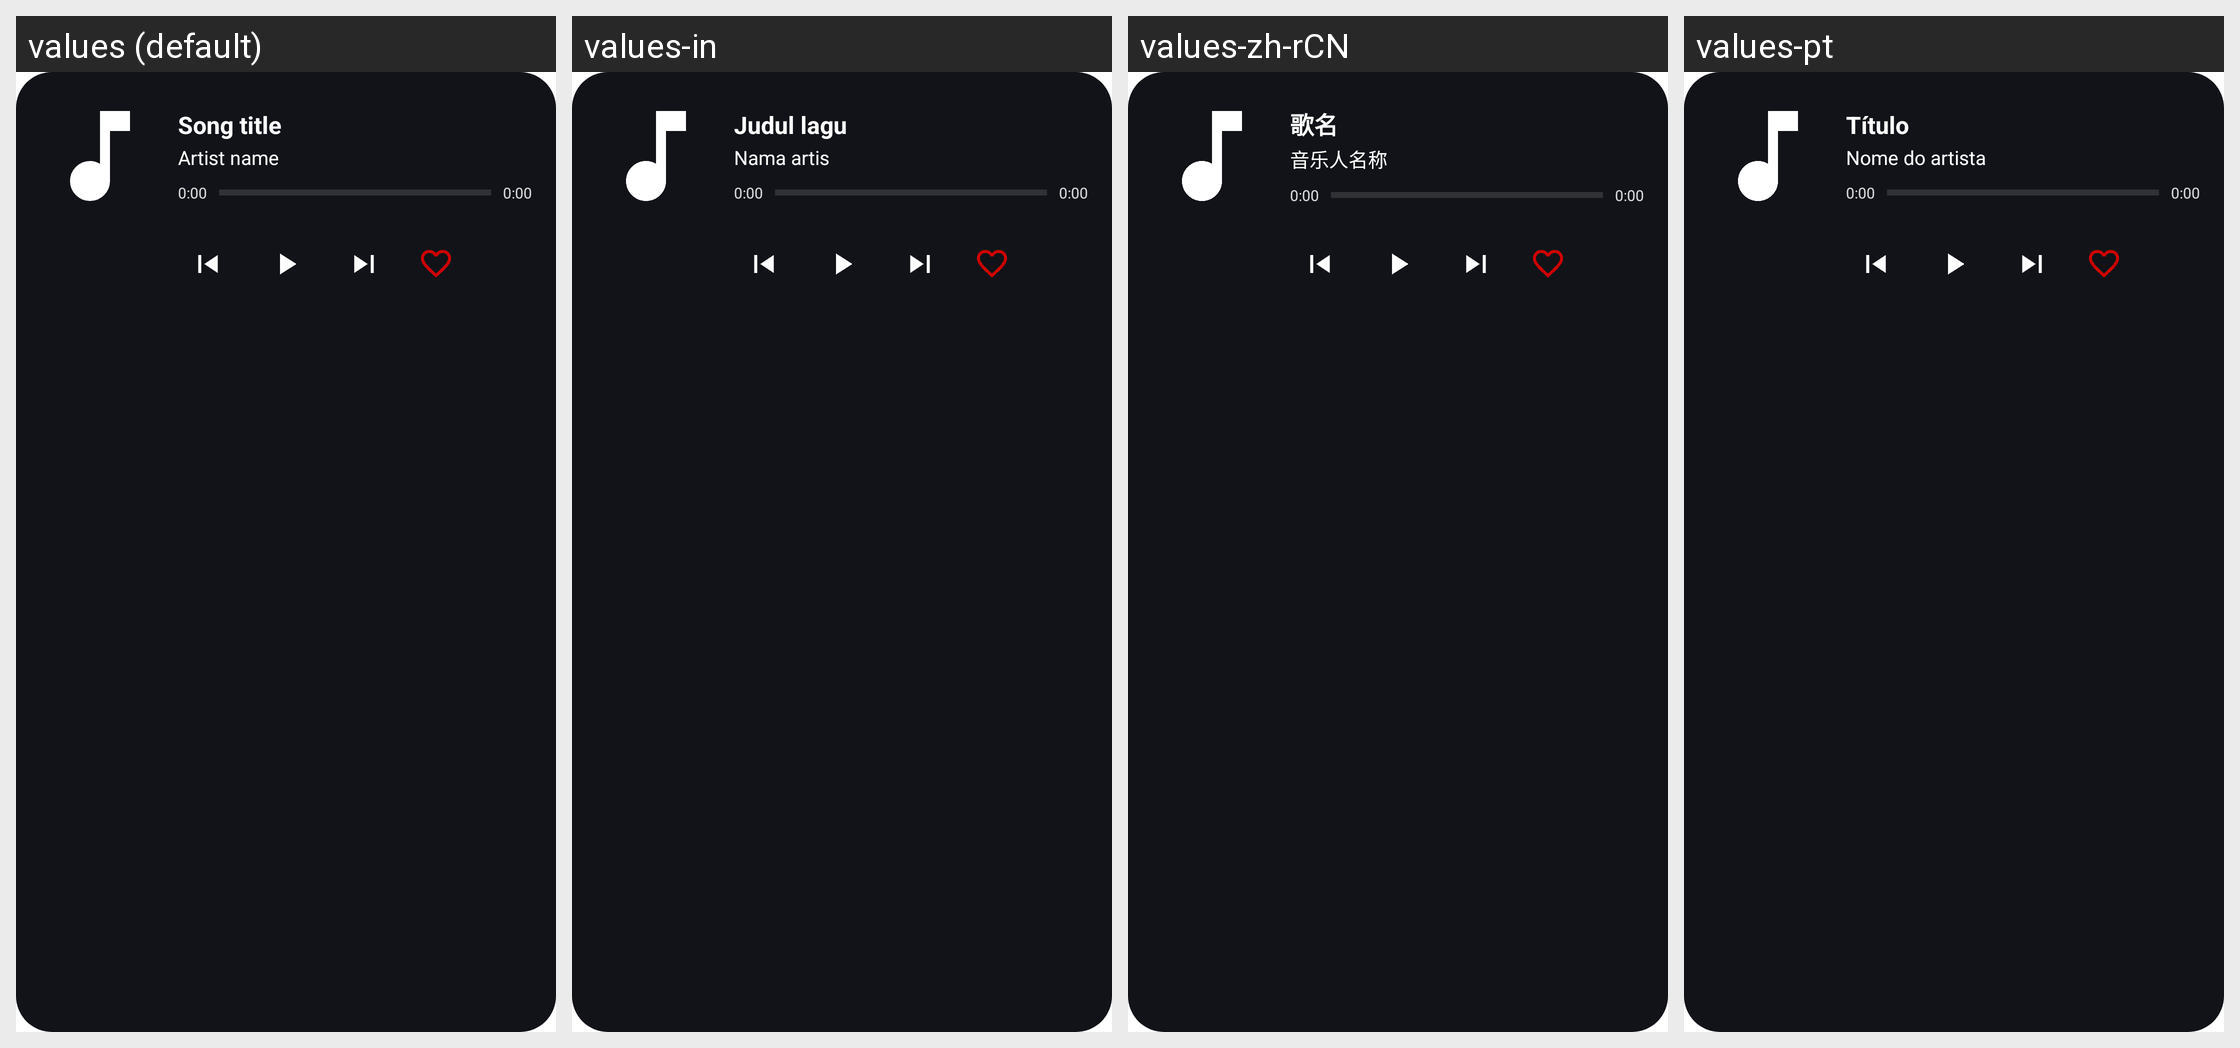

For this localized Android screen grid, give each drawn string resource with its value in every locale shown.
Android screen res/layout/widget_music.xml rendered under 4 locales, left to right: values (default), values-in, values-zh-rCN, values-pt. Device: Nexus 5 (rendered at 1080×1920; each locale shown at half size, 540×960, under a caption strip naming it); theme Theme.Vynce.
Other locales in the repository, not shown: values-ar, values-az, values-be, values-bg, values-bn, values-bn-rIN, values-bs, values-ca, values-cs, values-de, values-el, values-en-rCA, values-es, values-es-rUS, values-et, values-fa, values-fi, values-fr, values-hi, values-hr, values-hu, values-it, values-iw, values-ja, values-ko, values-ml, values-nb-rNO, values-nl, values-pa, values-pl, values-pt-rBR, values-ro, values-ru, values-sk, values-sl, values-sr, values-sv, values-ta, values-te, values-th, values-tr, values-uk, values-vi, values-zh-rTW.
Strings drawn on this screen, with the default value and each locale's value (text and hints the layout hard-codes, and strings that could not be matched under every locale, appear in the picture but are not listed):

song_title
  values: Song title
  values-in: Judul lagu
  values-zh-rCN: 歌名
  values-pt: Título

artist_name
  values: Artist name
  values-in: Nama artis
  values-zh-rCN: 音乐人名称
  values-pt: Nome do artista
